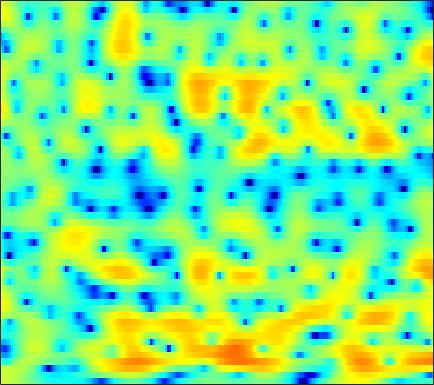

Data behind this chart, as committed beside it:
3.5923, 3.5647, 3.4784, 3.3386, 3.1946, 2.9576, 2.6741, 2.4284, 2.0549, 1.6282, 1.1505, 0.76559, 0.22079, -0.35535, -0.80426, -1.4249, -2.0528, -2.5274, -3.1402, -3.7318, -4.2885, -4.663, -5.0606, -5.3505
3.908, 3.884, 3.799, 3.658, 3.512, 3.269, 2.966, 2.7, 2.293, 1.823, 1.293, 0.8514, 0.2079, -0.4946, -1.06, -1.856, -2.69, -3.334, -4.191, -5.017, -5.773, -6.271, -6.802, -7.169
3.663, 3.544, 3.415, 3.325, 3.28, 3.228, 3.161, 3.09, 2.941, 2.708, 2.361, 2.021, 1.436, 0.6729, -0.02721, -1.173, -2.616, -3.94, -6.144, -9.091, -13.32, -18.33, -25.34, -17.34
-4.419, -5.531, -6.101, -5.24, -4.056, -2.372, -0.8698, 0.07962, 1.112, 1.872, 2.402, 2.656, 2.815, 2.784, 2.643, 2.317, 1.848, 1.431, 0.8231, 0.2034, -0.367, -0.7104, -1.053, -1.243
-10.08, -11.23, -11.71, -10.59, -9.102, -6.9, -4.846, -3.481, -1.884, -0.5437, 0.5384, 1.195, 1.874, 2.358, 2.597, 2.759, 2.768, 2.686, 2.496, 2.198, 1.828, 1.504, 1.038, 0.5697
-14.05, -15.94, -16.5, -13.85, -11.35, -8.293, -5.708, -4.036, -2.104, -0.4881, 0.8375, 1.665, 2.562, 3.229, 3.588, 3.892, 4.004, 3.954, 3.719, 3.279, 2.655, 2.036, 0.9926, -0.3436
-9.346, -9.757, -9.681, -8.759, -7.668, -5.998, -4.308, -3.118, -1.651, -0.3533, 0.772, 1.484, 2.279, 2.896, 3.24, 3.538, 3.662, 3.633, 3.44, 3.049, 2.472, 1.899, 0.9508, -0.2361
-5.038, -5.108, -5.06, -4.826, -4.506, -3.919, -3.166, -2.524, -1.621, -0.728, 0.1123, 0.6881, 1.363, 1.9, 2.212, 2.504, 2.656, 2.671, 2.579, 2.347, 2.001, 1.674, 1.157, 0.5733
-3.92, -4.811, -6.007, -6.917, -7.108, -6.478, -5.153, -3.999, -2.482, -1.141, -0.01804, 0.6766, 1.436, 2.006, 2.318, 2.571, 2.676, 2.661, 2.553, 2.336, 2.026, 1.742, 1.337, 0.9035
-1.058, -2.759, -5.799, -9.791, -11.8, -9.261, -5.556, -3.426, -1.311, 0.2114, 1.326, 1.94, 2.523, 2.856, 2.984, 2.989, 2.823, 2.586, 2.14, 1.587, 0.9775, 0.5304, -0.009024, -0.4369
4.082, 3.436, 2.591, 1.863, 1.466, 1.186, 1.151, 1.225, 1.371, 1.496, 1.585, 1.616, 1.603, 1.498, 1.341, 0.9774, 0.4097, -0.1996, -1.313, -2.824, -4.827, -6.659, -8.995, -9.509
6.257, 5.791, 5.106, 4.349, 3.746, 2.886, 1.972, 1.232, 0.1923, -0.8664, -1.869, -2.477, -2.973, -3.096, -3.022, -2.873, -2.89, -3.078, -3.714, -4.8, -6.404, -7.893, -9.7, -9.923
6.733, 6.206, 5.385, 4.435, 3.624, 2.378, 0.8963, -0.4217, -2.593, -5.511, -9.861, -15.23, -22.49, -12.97, -9.369, -6.452, -4.715, -3.871, -3.186, -2.879, -2.775, -2.736, -2.686, -2.616
5.744, 5.107, 4.174, 3.189, 2.408, 1.312, 0.1271, -0.831, -2.209, -3.657, -5.034, -5.842, -6.259, -5.852, -5.209, -4.186, -3.216, -2.589, -1.881, -1.349, -0.9623, -0.7709, -0.5775, -0.4635
4.205, 3.211, 1.914, 0.7672, 0.07918, -0.5802, -1.007, -1.248, -1.512, -1.737, -1.927, -2.027, -2.056, -1.93, -1.739, -1.417, -1.003, -0.6988, -0.282, 0.1076, 0.43, 0.602, 0.7331, 0.7842
2.805, 0.5219, -3.208, -7.143, -8.104, -6.041, -3.755, -2.53, -1.455, -0.8652, -0.6062, -0.5379, -0.5815, -0.6694, -0.6899, -0.5757, -0.2725, 0.0945, 0.662, 1.251, 1.778, 2.095, 2.349, 2.369
4.279, 2.265, -0.6212, -3.047, -3.721, -3.032, -1.788, -1.002, -0.2988, -0.0516, -0.2415, -0.6738, -1.684, -3.21, -4.618, -6.12, -5.704, -4.118, -1.71, 0.2863, 1.706, 2.46, 3.062, 3.191
4.775, 3.581, 2.14, 0.9944, 0.3893, -0.08096, -0.2556, -0.2908, -0.3504, -0.5366, -0.9768, -1.579, -2.791, -4.635, -6.509, -8.846, -8.223, -5.888, -2.854, -0.5035, 1.172, 2.012, 2.683, 2.867
1.155, -0.4164, -2.393, -3.911, -4.524, -4.559, -4.037, -3.533, -2.92, -2.454, -2.186, -2.117, -2.125, -2.175, -2.181, -2.017, -1.555, -1.001, -0.08264, 0.8804, 1.764, 2.319, 2.839, 3.118
-3.772, -6.475, -11.55, -21.96, -27.12, -14.5, -10.16, -8.215, -6.458, -5.32, -4.557, -4.126, -3.705, -3.343, -3.029, -2.541, -1.929, -1.383, -0.5587, 0.3092, 1.152, 1.746, 2.454, 3.016
-4.382, -5.916, -7.81, -9.172, -9.627, -9.455, -8.753, -8.129, -7.376, -6.845, -6.574, -6.518, -6.63, -6.811, -6.845, -6.542, -5.679, -4.737, -3.289, -1.795, -0.389, 0.547, 1.659, 2.596
-4.925, -6.258, -7.755, -8.613, -8.793, -8.515, -7.947, -7.503, -7.053, -6.885, -7.133, -7.704, -9.105, -11.66, -14.96, -21.41, -15.52, -10.75, -6.537, -3.651, -1.488, -0.1812, 1.227, 2.376
-6.81, -9.903, -16.1, -20.58, -15.45, -10.77, -8.029, -6.677, -5.5, -4.881, -4.732, -4.931, -5.548, -6.468, -7.176, -7.52, -6.645, -5.401, -3.563, -1.868, -0.4756, 0.403, 1.388, 2.213
-3.212, -4.618, -6.25, -6.857, -6.44, -5.212, -3.854, -2.969, -2.026, -1.35, -0.9219, -0.7117, -0.5746, -0.5105, -0.4631, -0.3428, -0.146, 0.06355, 0.3547, 0.5826, 0.6933, 0.6622, 0.5282, 0.3895
-0.1785, -0.5188, -0.8539, -1.003, -0.959, -0.7262, -0.3414, -0.006817, 0.4494, 0.8824, 1.25, 1.494, 1.748, 1.932, 2.031, 2.087, 2.042, 1.921, 1.615, 1.046, 0.1511, -0.8473, -2.772, -5.699
-0.3381, -0.3734, -0.4582, -0.5216, -0.5255, -0.4471, -0.2667, -0.05891, 0.2852, 0.6668, 1.07, 1.346, 1.684, 1.959, 2.11, 2.228, 2.231, 2.121, 1.799, 1.232, 0.3507, -0.5455, -2.135, -4.076
-1.381, -1.561, -1.978, -2.463, -2.782, -2.995, -2.878, -2.583, -2, -1.328, -0.6597, -0.1938, 0.3818, 0.8985, 1.241, 1.645, 1.956, 2.123, 2.216, 2.158, 1.913, 1.631, 1.149, 0.6055
-1.79, -2.605, -4.232, -6.595, -8.8, -11.24, -10.44, -8.518, -6.209, -4.551, -3.458, -2.841, -2.168, -1.486, -0.8903, -0.01014, 0.9027, 1.552, 2.303, 2.862, 3.226, 3.358, 3.382, 3.222
-0.7914, -1.732, -3.524, -6.035, -8.354, -10.95, -10.45, -8.829, -7.055, -6.189, -6.207, -6.744, -7.942, -8.524, -7.501, -4.81, -2.12, -0.4535, 1.306, 2.584, 3.479, 3.917, 4.245, 4.303
0.4371, -0.002589, -0.7412, -1.585, -2.203, -2.896, -3.367, -3.645, -4.038, -4.717, -5.905, -7.357, -10.17, -12.76, -11.21, -6.946, -3.524, -1.576, 0.3718, 1.775, 2.728, 3.218, 3.583, 3.691
0.6617, 0.5648, 0.3431, 0.04506, -0.2092, -0.5688, -0.9432, -1.228, -1.639, -2.082, -2.555, -2.877, -3.159, -3.116, -2.802, -2.029, -1.042, -0.292, 0.6106, 1.324, 1.826, 2.055, 2.179, 2.102
0.5382, 0.6243, 0.6346, 0.5566, 0.4526, 0.2768, 0.07845, -0.06207, -0.2377, -0.3741, -0.4646, -0.4774, -0.425, -0.2587, -0.078, 0.2233, 0.5668, 0.8063, 1.071, 1.223, 1.247, 1.153, 0.8955, 0.4652
0.7063, 0.8348, 0.8688, 0.7812, 0.6621, 0.4645, 0.2741, 0.1585, 0.08429, 0.1163, 0.2566, 0.4128, 0.6728, 0.9626, 1.176, 1.414, 1.581, 1.646, 1.629, 1.477, 1.16, 0.8072, 0.1538, -0.7307
1.345, 1.357, 1.178, 0.7958, 0.3977, -0.2213, -0.8466, -1.224, -1.429, -1.214, -0.6148, -0.04066, 0.7615, 1.448, 1.863, 2.274, 2.468, 2.497, 2.359, 2.052, 1.555, 1.082, 0.2452, -0.8175
2.012, 1.797, 1.258, 0.3956, -0.5147, -2.196, -4.58, -6.874, -9.421, -7.708, -4.23, -2.055, 0.09741, 1.572, 2.313, 2.893, 3.096, 3.017, 2.67, 2.092, 1.401, 0.8558, 0.1916, -0.4233
1.497, 1.038, 0.3006, -0.5588, -1.324, -2.625, -4.386, -6.008, -7.516, -6.109, -3.116, -1.129, 0.8568, 2.196, 2.814, 3.152, 3.001, 2.543, 1.506, -0.0447, -1.923, -3.319, -4.154, -3.497
-1.608, -2.928, -4.396, -4.745, -4.277, -3.299, -2.433, -1.827, -1.042, -0.1356, 0.8317, 1.552, 2.36, 2.89, 3.068, 2.997, 2.453, 1.733, 0.2243, -2.106, -5.77, -10.13, -14.54, -8.202
-4.72, -8.187, -16.6, -14.68, -9.164, -5.087, -2.664, -1.391, -0.1125, 0.8368, 1.541, 1.927, 2.285, 2.437, 2.397, 2.139, 1.644, 1.139, 0.2691, -0.7179, -1.717, -2.25, -2.444, -1.98
-0.5246, -1.452, -2.382, -2.635, -2.344, -1.618, -0.7926, -0.2208, 0.4253, 0.9072, 1.262, 1.414, 1.47, 1.356, 1.163, 0.7438, 0.2483, -0.1778, -0.7156, -1.144, -1.394, -1.411, -1.298, -0.9527
3.383, 2.828, 2.137, 1.567, 1.238, 0.927, 0.7603, 0.7239, 0.738, 0.7845, 0.8365, 0.8196, 0.6485, 0.2624, -0.1748, -0.9818, -2.007, -2.85, -3.817, -4.321, -4.183, -3.754, -2.991, -2.204
6.286, 5.574, 4.516, 3.342, 2.416, 1.218, 0.2056, -0.3013, -0.5315, -0.332, -0.01366, 0.1877, 0.2232, -0.1301, -0.7186, -1.998, -4.105, -6.496, -11.38, -16.89, -11.55, -8.067, -5.114, -3.477
7.913, 6.934, 5.329, 3.317, 1.453, -1.709, -5.862, -8.922, -8.083, -4.558, -2.023, -0.7968, 0.1811, 0.5213, 0.3644, -0.3208, -1.585, -2.855, -4.691, -5.716, -5.106, -4.059, -2.839, -2.171
6.692, 5.656, 3.987, 1.982, 0.2238, -2.512, -5.476, -7.151, -6.897, -4.812, -2.782, -1.554, -0.3769, 0.3268, 0.608, 0.6587, 0.4427, 0.2146, -0.1266, -0.4152, -0.5772, -0.6561, -0.7758, -1.024
4.853, 3.865, 2.369, 0.7226, -0.5105, -1.961, -2.986, -3.367, -3.316, -2.74, -1.915, -1.253, -0.443, 0.1854, 0.5396, 0.8392, 0.9819, 0.9834, 0.8917, 0.7203, 0.4721, 0.2264, -0.16, -0.6301
4.373, 3.216, 1.322, -0.954, -2.829, -5.148, -6.232, -5.838, -4.449, -2.91, -1.508, -0.6587, 0.247, 0.9466, 1.322, 1.683, 1.888, 1.929, 1.873, 1.698, 1.386, 1.068, 0.5089, -0.2121
5.099, 3.878, 1.747, -1.182, -4.229, -10.37, -15.23, -10.06, -5.281, -2.483, -0.7208, 0.2097, 1.067, 1.623, 1.896, 2.113, 2.212, 2.25, 2.221, 2.074, 1.783, 1.443, 0.7479, -0.2611
5.381, 4.547, 3.239, 1.773, 0.6706, -0.5686, -1.219, -1.241, -0.8358, -0.2737, 0.1477, 0.3271, 0.3733, 0.183, -0.03119, -0.3298, -0.4976, -0.474, -0.2888, -0.05865, 0.07738, 0.02112, -0.3072, -1.008
4.885, 4.375, 3.662, 2.984, 2.525, 2, 1.601, 1.384, 1.141, 0.8371, 0.3969, -0.1278, -1.161, -2.677, -4.183, -6.478, -7.96, -7.574, -5.664, -3.753, -2.391, -1.737, -1.27, -1.212
3.44, 3.024, 2.578, 2.271, 2.134, 2.058, 2.051, 2.037, 1.938, 1.656, 1.141, 0.5088, -0.7809, -2.699, -4.798, -8.717, -12.84, -11.28, -7.085, -4.25, -2.498, -1.672, -1.019, -0.7568
-0.2517, -0.9588, -1.547, -1.531, -1.113, -0.2155, 0.7476, 1.385, 2.005, 2.361, 2.398, 2.241, 1.769, 1.054, 0.4109, -0.3909, -0.9065, -0.9904, -0.7775, -0.3958, -0.1395, -0.07165, -0.2401, -0.6632
-6.955, -9.487, -14.6, -14.22, -9.488, -4.939, -1.944, -0.3137, 1.256, 2.32, 2.965, 3.243, 3.402, 3.358, 3.249, 3.026, 2.793, 2.587, 2.286, 1.913, 1.373, 0.7868, -0.3162, -1.903
-10.69, -10.93, -11.07, -9.826, -7.83, -4.91, -2.448, -0.9731, 0.577, 1.686, 2.474, 2.876, 3.223, 3.401, 3.449, 3.407, 3.257, 3.08, 2.739, 2.229, 1.533, 0.8238, -0.3894, -2.034
-10.61, -8.393, -6.311, -4.695, -3.58, -2.226, -1.027, -0.2807, 0.5381, 1.143, 1.577, 1.813, 2.03, 2.187, 2.257, 2.315, 2.288, 2.224, 2.035, 1.712, 1.234, 0.7909, 0.07606, -0.7264
-2.815, -2.189, -1.356, -0.6124, -0.1509, 0.3128, 0.6111, 0.7232, 0.6995, 0.5357, 0.2732, 0.08546, -0.06805, -0.05545, 0.07477, 0.3481, 0.6503, 0.8175, 0.9235, 0.8823, 0.6691, 0.4347, 0.02857, -0.3917
2.99, 3.012, 3.023, 2.98, 2.859, 2.563, 2.049, 1.506, 0.516, -0.8111, -2.468, -3.826, -5.245, -5.381, -4.572, -3.111, -1.784, -1.055, -0.4365, -0.2154, -0.3336, -0.6502, -1.272, -2.029
5.748, 5.542, 5.191, 4.713, 4.261, 3.501, 2.504, 1.55, -0.04693, -2.228, -5.295, -8.738, -16.82, -16.69, -10.66, -6.338, -3.922, -2.772, -1.863, -1.583, -1.863, -2.486, -3.944, -6.404
5.971, 5.647, 5.092, 4.389, 3.775, 2.826, 1.75, 0.8478, -0.4915, -1.954, -3.493, -4.57, -5.618, -5.872, -5.505, -4.666, -3.797, -3.254, -2.779, -2.606, -2.823, -3.23, -4.205, -5.647
5.5, 5.052, 4.277, 3.336, 2.532, 1.387, 0.2233, -0.5961, -1.587, -2.401, -3.059, -3.422, -3.77, -3.924, -3.936, -3.841, -3.639, -3.458, -3.231, -2.992, -2.784, -2.659, -2.542, -2.457
